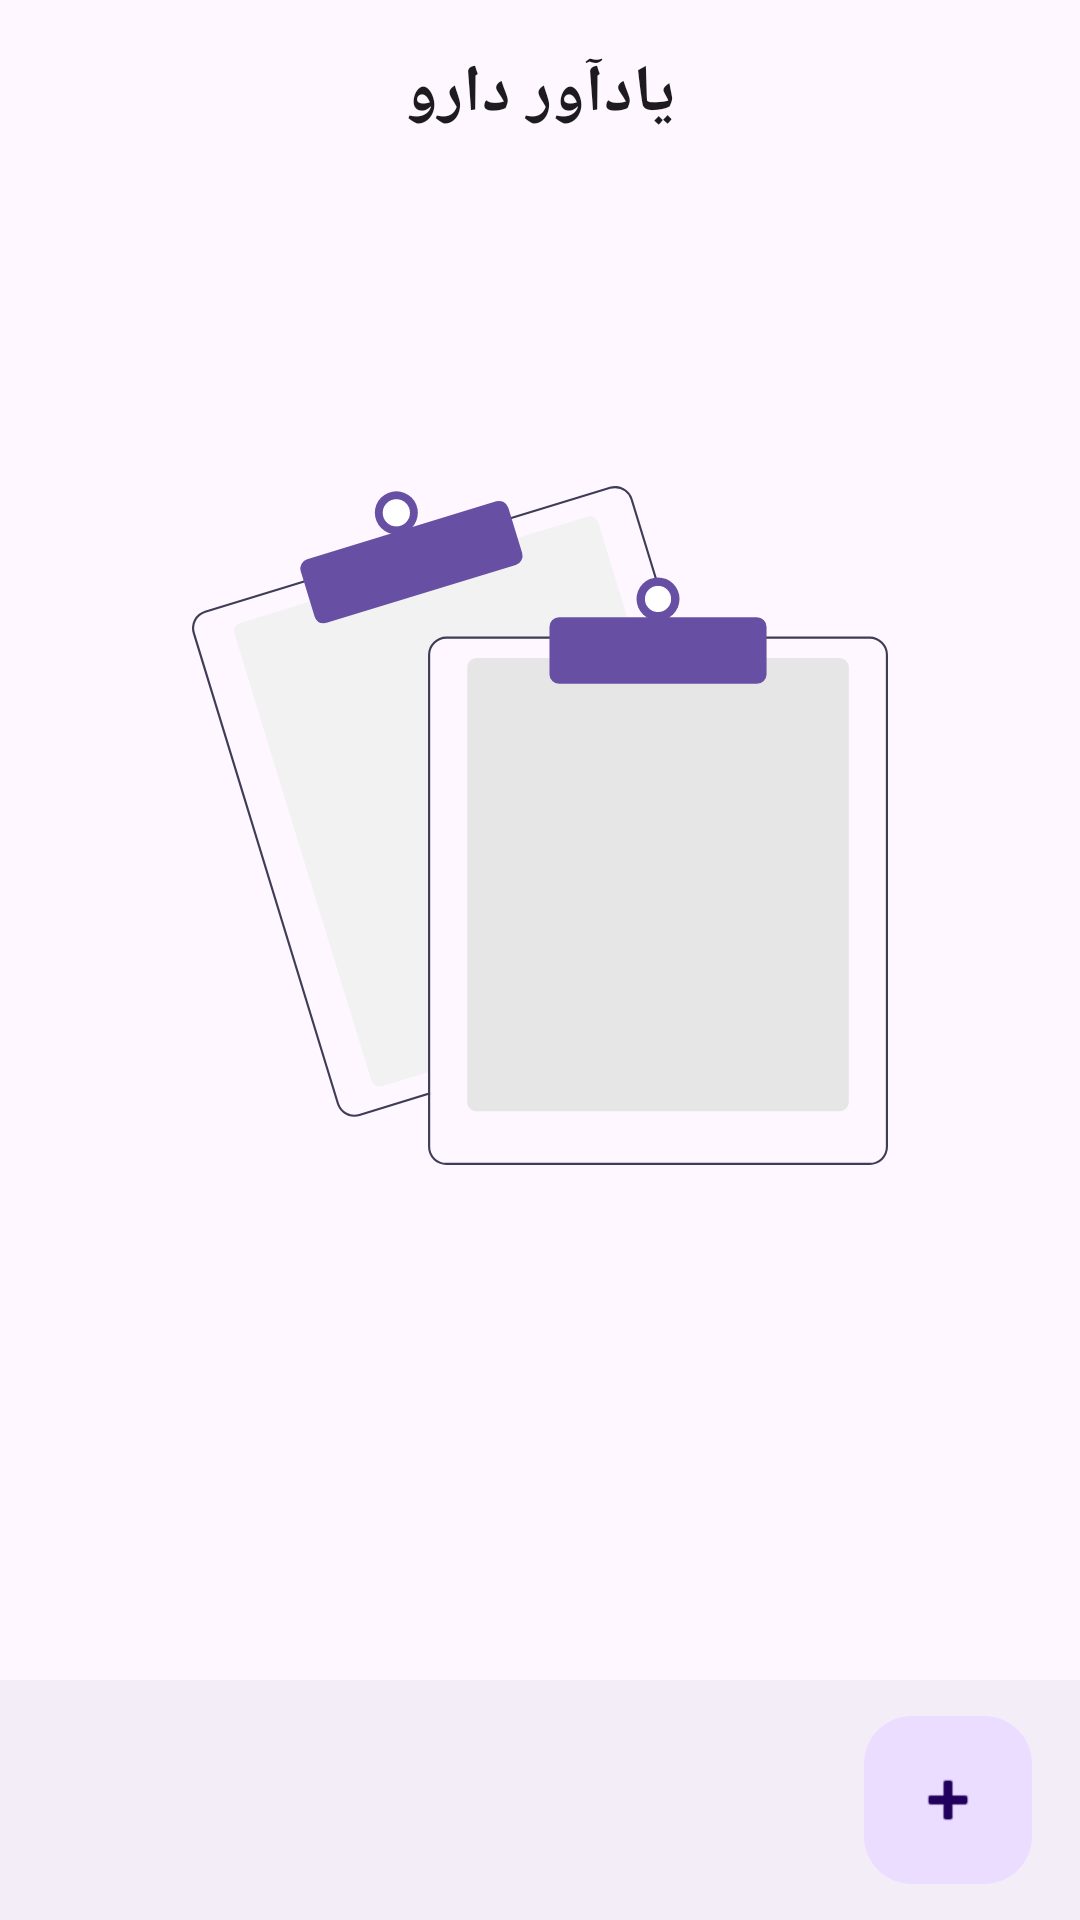

Reconstruct the res/layout file that produces this screen, plus the resources it refers to.
<!-- AndroidManifest.xml: application theme Theme.PillReminder -->
<!-- res/layout/activity_main.xml -->
<?xml version="1.0" encoding="utf-8"?>
<androidx.constraintlayout.widget.ConstraintLayout xmlns:android="http://schemas.android.com/apk/res/android"
    xmlns:app="http://schemas.android.com/apk/res-auto"
    xmlns:tools="http://schemas.android.com/tools"
    android:layout_width="match_parent"
    android:layout_height="match_parent"
    android:layoutDirection="rtl"
    android:orientation="vertical"
    tools:context=".Activity.MainActivity">

    <androidx.core.widget.NestedScrollView
        android:layout_width="match_parent"
        android:layout_height="0dp"
        android:fillViewport="false"
        app:layout_constraintBottom_toTopOf="@+id/coordinatorLayout"
        app:layout_constraintEnd_toEndOf="parent"
        app:layout_constraintStart_toStartOf="parent"
        app:layout_constraintTop_toTopOf="parent">

        <LinearLayout
            android:layout_width="match_parent"
            android:layout_height="wrap_content"
            android:orientation="vertical">

            <TextView
                android:id="@+id/textView"
                android:layout_width="match_parent"
                android:layout_height="wrap_content"
                android:layout_margin="16dp"
                android:gravity="center"
                android:text="@string/medicine_reminder"
                android:textAppearance="@style/TextAppearance.Material3.TitleLarge"
                android:textStyle="bold"
                app:layout_constraintEnd_toEndOf="parent"
                app:layout_constraintStart_toStartOf="parent"
                app:layout_constraintTop_toTopOf="parent" />

            <androidx.recyclerview.widget.RecyclerView
                android:id="@+id/monthView"
                android:layout_width="match_parent"
                android:layout_height="wrap_content"
                android:animateLayoutChanges="false"
                android:orientation="horizontal"
                android:paddingStart="8dp"
                android:paddingTop="8dp"
                android:paddingBottom="8dp"
                app:layoutManager="androidx.recyclerview.widget.LinearLayoutManager"
                tools:ignore="RtlSymmetry"
                tools:listitem="@layout/month_item" />

            <androidx.recyclerview.widget.RecyclerView
                android:id="@+id/dayView"
                android:layout_width="match_parent"
                android:layout_height="wrap_content"
                android:layout_marginTop="4dp"
                android:animateLayoutChanges="false"
                android:orientation="horizontal"
                android:paddingStart="8dp"
                android:paddingTop="8dp"
                android:paddingBottom="8dp"
                app:layoutManager="androidx.recyclerview.widget.LinearLayoutManager"
                tools:ignore="RtlSymmetry"
                tools:listitem="@layout/day_item" />

            <androidx.recyclerview.widget.RecyclerView
                android:id="@+id/reminderView"
                android:layout_width="match_parent"
                android:layout_height="match_parent"
                android:layout_marginTop="16dp"
                android:orientation="vertical"
                android:paddingStart="16dp"
                android:paddingTop="16dp"
                android:paddingEnd="16dp"
                android:visibility="gone"
                app:layoutManager="androidx.recyclerview.widget.LinearLayoutManager"
                tools:listitem="@layout/reminder_item" />

            <ImageView
                android:id="@+id/emptyImg"
                android:layout_width="match_parent"
                android:layout_height="wrap_content"
                android:adjustViewBounds="true"
                android:padding="64dp"
                android:scaleType="fitXY"
                app:srcCompat="@drawable/empty_list" />

        </LinearLayout>
    </androidx.core.widget.NestedScrollView>

    <androidx.coordinatorlayout.widget.CoordinatorLayout
        android:id="@+id/coordinatorLayout"
        android:layout_width="match_parent"
        android:layout_height="wrap_content"
        android:layout_gravity="bottom"
        android:layoutDirection="ltr"
        app:layout_constraintBottom_toBottomOf="parent"
        app:layout_constraintEnd_toEndOf="parent"
        app:layout_constraintStart_toStartOf="parent">

        <com.google.android.material.bottomappbar.BottomAppBar
            android:id="@+id/bottomAppBar"
            android:layout_width="match_parent"
            android:layout_height="wrap_content"
            android:layout_gravity="bottom"
            app:navigationIcon="@drawable/ic_setting" />

        <com.google.android.material.floatingactionbutton.FloatingActionButton
            android:id="@+id/fab"
            android:layout_width="wrap_content"
            android:layout_height="wrap_content"
            android:clickable="true"
            android:contentDescription="@string/app_name"
            android:focusable="true"
            app:layout_anchor="@id/bottomAppBar"
            app:srcCompat="@android:drawable/ic_input_add" />

    </androidx.coordinatorlayout.widget.CoordinatorLayout>

</androidx.constraintlayout.widget.ConstraintLayout>
<!-- res/layout/month_item.xml (included above) -->
<?xml version="1.0" encoding="utf-8"?>
<LinearLayout xmlns:android="http://schemas.android.com/apk/res/android"
    xmlns:app="http://schemas.android.com/apk/res-auto"
    xmlns:tools="http://schemas.android.com/tools"
    android:id="@+id/itemBg"
    android:layout_width="wrap_content"
    android:layout_height="wrap_content"
    android:layout_marginEnd="8dp"
    android:clickable="true"
    android:focusable="true"
    android:background="@drawable/month_background"
    android:orientation="vertical">

    <TextView
        android:id="@+id/monthTitleTxt"
        android:layout_width="match_parent"
        android:layout_height="wrap_content"
        android:padding="8dp"
        tools:text="TextView"
        app:emojiCompatEnabled="false" />
</LinearLayout>
<!-- res/layout/day_item.xml (included above) -->
<?xml version="1.0" encoding="utf-8"?>
<LinearLayout xmlns:android="http://schemas.android.com/apk/res/android"
    xmlns:tools="http://schemas.android.com/tools"
    android:id="@+id/itemBg"
    android:layout_width="40dp"
    android:layout_height="wrap_content"
    android:layout_marginEnd="8dp"
    android:background="@drawable/day_background"
    android:orientation="vertical">

    <TextView
        android:id="@+id/dateTxt"
        android:layout_width="match_parent"
        android:layout_height="wrap_content"
        android:gravity="center"
        tools:text="31"
        android:layout_margin="8dp"
        android:textAppearance="@style/TextAppearance.Material3.TitleLarge"
        android:textStyle="bold" />

    <TextView
        android:id="@+id/dayTitleTxt"
        android:layout_width="match_parent"
        android:layout_height="wrap_content"
        android:gravity="center"
        android:padding="2dp"
        android:layout_marginBottom="8dp"
        tools:text="د" />
</LinearLayout>
<!-- res/layout/reminder_item.xml (included above) -->
<?xml version="1.0" encoding="utf-8"?>
<com.google.android.material.card.MaterialCardView xmlns:android="http://schemas.android.com/apk/res/android"
    xmlns:app="http://schemas.android.com/apk/res-auto"
    xmlns:tools="http://schemas.android.com/tools"
    style="@style/Widget.Material3.CardView.Elevated"
    android:layout_width="match_parent"
    android:layout_height="wrap_content"
    android:layout_marginBottom="16dp"
    app:cardCornerRadius="16dp">

    <androidx.constraintlayout.widget.ConstraintLayout
        android:layout_width="match_parent"
        android:layout_height="match_parent">

        <TextView
            android:id="@+id/titleTxt"
            android:layout_width="0dp"
            android:layout_height="wrap_content"
            android:layout_marginStart="16dp"
            android:layout_marginEnd="8dp"
            android:ellipsize="end"
            android:maxLines="1"
            android:textAppearance="@style/TextAppearance.Material3.BodyLarge"
            app:layout_constraintBottom_toBottomOf="@+id/deleteBtn"
            app:layout_constraintEnd_toStartOf="@+id/linearLayout"
            app:layout_constraintStart_toStartOf="parent"
            app:layout_constraintTop_toTopOf="@+id/deleteBtn"
            tools:text="دارو 1" />

        <ImageView
            android:id="@+id/deleteBtn"
            android:layout_width="wrap_content"
            android:layout_height="wrap_content"
            android:background="@drawable/delete_button_background"
            android:contentDescription="@string/app_name"
            android:elevation="1dp"
            android:padding="12dp"
            app:layout_constraintEnd_toEndOf="parent"
            app:layout_constraintTop_toTopOf="parent"
            app:srcCompat="@drawable/ic_delete"
            app:tint="@color/white" />

        <LinearLayout
            android:id="@+id/linearLayout"
            android:layout_width="wrap_content"
            android:layout_height="wrap_content"
            android:layout_marginEnd="8dp"
            android:background="@drawable/outline_background"
            android:clickable="true"
            android:elevation="1dp"
            android:focusable="true"
            android:foreground="?attr/selectableItemBackground"
            android:gravity="center"
            android:orientation="horizontal"
            android:paddingHorizontal="8dp"
            android:paddingVertical="4dp"
            app:layout_constraintBottom_toBottomOf="@+id/deleteBtn"
            app:layout_constraintEnd_toStartOf="@+id/deleteBtn"
            app:layout_constraintTop_toTopOf="@+id/deleteBtn">

            <TextView
                android:id="@+id/repeatTimeTxt"
                android:layout_width="wrap_content"
                android:layout_height="wrap_content"
                android:layout_marginEnd="4dp"
                tools:text="هر  8:00 ساعت" />

            <ImageView
                android:id="@+id/imageView2"
                android:layout_width="25dp"
                android:layout_height="25dp"
                android:contentDescription="@string/app_name"
                android:padding="4dp"
                app:srcCompat="@drawable/ic_repeat"
                app:tint="?attr/colorTertiary" />

        </LinearLayout>

        <TextView
            android:id="@+id/descriptionTxt"
            android:layout_width="0dp"
            android:layout_height="wrap_content"
            android:layout_marginTop="16dp"
            android:layout_marginEnd="16dp"
            app:layout_constraintEnd_toEndOf="parent"
            app:layout_constraintStart_toStartOf="@+id/titleTxt"
            app:layout_constraintTop_toBottomOf="@+id/titleTxt"
            tools:text="توضیحات" />

        <androidx.recyclerview.widget.RecyclerView
            android:id="@+id/hoursView"
            android:layout_width="match_parent"
            android:layout_height="match_parent"
            android:layout_marginTop="8dp"
            android:layout_marginBottom="16dp"
            android:paddingStart="8dp"
            android:paddingTop="8dp"
            android:paddingEnd="8dp"
            app:layoutManager="androidx.recyclerview.widget.GridLayoutManager"
            app:layout_constraintBottom_toBottomOf="parent"
            app:layout_constraintEnd_toEndOf="parent"
            app:layout_constraintStart_toStartOf="parent"
            app:layout_constraintTop_toBottomOf="@+id/descriptionTxt"
            app:spanCount="4"
            tools:listitem="@layout/hour_item" />

    </androidx.constraintlayout.widget.ConstraintLayout>

</com.google.android.material.card.MaterialCardView>
<!-- res/layout/hour_item.xml (included above) -->
<?xml version="1.0" encoding="utf-8"?>
<LinearLayout xmlns:android="http://schemas.android.com/apk/res/android"
    xmlns:app="http://schemas.android.com/apk/res-auto"
    xmlns:tools="http://schemas.android.com/tools"
    android:layout_width="wrap_content"
    android:layout_height="wrap_content"
    android:layout_marginEnd="8dp"
    android:layout_marginBottom="8dp"
    android:background="@drawable/outline_background"
    android:clickable="true"
    android:elevation="1dp"
    android:focusable="true"
    android:foreground="?attr/selectableItemBackground"
    android:gravity="center"
    android:orientation="horizontal"
    android:padding="4dp"
    app:layout_constraintBottom_toBottomOf="@+id/deleteBtn"
    app:layout_constraintEnd_toStartOf="@+id/deleteBtn"
    app:layout_constraintTop_toTopOf="@+id/deleteBtn">

    <TextView
        android:id="@+id/hourTxt"
        android:layout_width="wrap_content"
        android:layout_height="wrap_content"
        android:paddingHorizontal="8dp"
        android:paddingVertical="4dp"
        tools:text="03:00" />

    <ImageView
        android:id="@+id/imageView2"
        android:layout_width="25dp"
        android:layout_height="25dp"
        android:contentDescription="@string/app_name"
        android:padding="4dp"
        app:srcCompat="@drawable/ic_timer"
        app:tint="?attr/colorTertiaryFixedDim" />

</LinearLayout>
<!-- resources referenced by this layout -->
<resources>
  <!-- drawable day_background (drawable) -->
  <?xml version="1.0" encoding="utf-8"?>
  <selector xmlns:android="http://schemas.android.com/apk/res/android">
  
      <item android:state_pressed="true">
          <shape android:shape="rectangle">
              <solid android:color="?attr/colorTertiaryContainer" />
              <corners android:radius="8dp" />
          </shape>
      </item>
  
      <item android:state_pressed="false">
          <shape android:shape="rectangle">
              <solid android:color="?attr/colorOutlineVariant" />
              <corners android:radius="8dp" />
          </shape>
      </item>
  
  </selector>
  <!-- drawable delete_button_background (drawable) -->
  <?xml version="1.0" encoding="utf-8"?>
  <selector xmlns:android="http://schemas.android.com/apk/res/android">
  
      <item>
          <shape android:shape="rectangle">
              <solid android:color="?attr/colorPrimary" />
              <corners android:bottomRightRadius="16dp" android:topLeftRadius="16dp" />
          </shape>
      </item>
  
  </selector>
  <!-- drawable empty_list: vector/xml drawable (drawable, 2673 chars, omitted) -->
  <!-- drawable month_background (drawable) -->
  <?xml version="1.0" encoding="utf-8"?>
  <selector xmlns:android="http://schemas.android.com/apk/res/android">
  
      <item android:state_pressed="true">
          <shape android:shape="rectangle">
              <solid android:color="?attr/colorTertiaryContainer" />
              <corners android:radius="8dp" />
          </shape>
      </item>
  
      <item android:state_pressed="false">
          <shape android:shape="rectangle">
              <solid android:color="?attr/colorOnPrimary" />
              <corners android:radius="8dp" />
          </shape>
      </item>
  
  </selector>
  <!-- drawable outline_background (drawable) -->
  <?xml version="1.0" encoding="utf-8"?>
  <selector xmlns:android="http://schemas.android.com/apk/res/android">
  
      <item>
          <shape android:shape="rectangle">
              <solid android:color="@color/white" />
              <stroke android:width="1dp" android:color="?attr/colorOutline" />
              <corners android:radius="4dp" />
          </shape>
      </item>
  
  </selector>
  <string name="app_name">یادآور دارو</string>
  <string name="medicine_reminder">یادآور دارو</string>
  <style name="Theme.PillReminder" parent="Base.Theme.PillReminder" />
  <style name="Base.Theme.PillReminder" parent="Theme.Material3.Light.NoActionBar">
          
          
      </style>
  <!-- not gathered from this repository: default colours our renderer supplied (Android Studio template values) -->
  <color name="white">#FFFFFFFF</color>
</resources>
